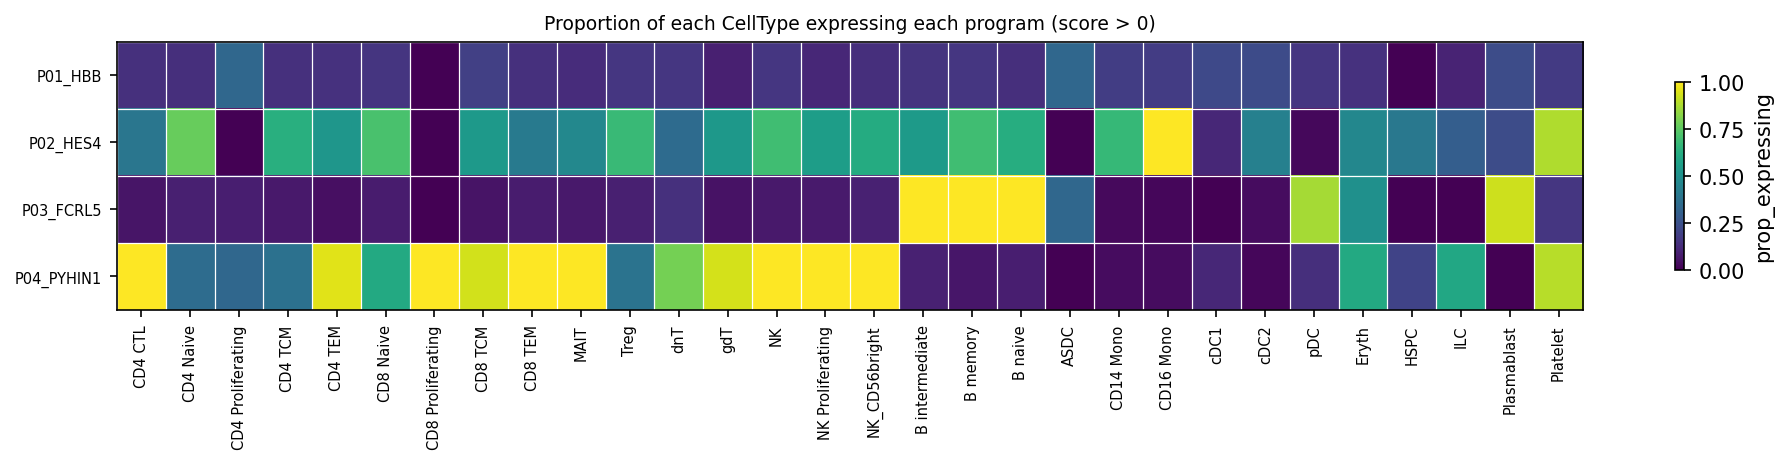

Data behind this chart, as committed beside it:
program, rank_in_program, rank_by_mean_score, cell_type, n_cells, n_expressing, prop_expressing, ci_low, ci_high, mean_score, median_score, prop_overall, enrichment
P01_HBB, 1, 7, ASDC, 3, 1, 0.3333, 0.06149, 0.7923, 0.1189, -0.4556, 0.1542, 2.161
P01_HBB, 2, 28, CD4 Proliferating, 12, 4, 0.3333, 0.1381, 0.6094, -0.4226, -0.8684, 0.1542, 2.161
P01_HBB, 3, 26, Plasmablast, 13, 3, 0.2308, 0.0818, 0.5026, -0.2701, -0.5101, 0.1542, 1.496
P01_HBB, 4, 24, cDC2, 119, 27, 0.2269, 0.1609, 0.31, -0.1626, -0.5157, 0.1542, 1.471
P01_HBB, 5, 27, cDC1, 9, 2, 0.2222, 0.06323, 0.5474, -0.313, -0.6155, 0.1542, 1.441
P01_HBB, 6, 6, CD8 TCM, 133, 25, 0.188, 0.1307, 0.2628, 0.136, -0.2142, 0.1542, 1.219
P01_HBB, 7, 22, CD14 Mono, 4705, 849, 0.1804, 0.1697, 0.1917, -0.06729, -0.401, 0.1542, 1.17
P01_HBB, 8, 21, CD16 Mono, 436, 77, 0.1766, 0.1437, 0.2152, -0.06725, -0.4168, 0.1542, 1.145
P01_HBB, 9, 2, Platelet, 101, 17, 0.1683, 0.1078, 0.2531, 0.3444, -0.1003, 0.1542, 1.091
P01_HBB, 10, 23, pDC, 44, 7, 0.1591, 0.07927, 0.2937, -0.1183, -0.5091, 0.1542, 1.032
P01_HBB, 11, 3, Treg, 390, 62, 0.159, 0.126, 0.1986, 0.1699, -0.1981, 0.1542, 1.031
P01_HBB, 12, 4, NK, 1554, 247, 0.1589, 0.1416, 0.178, 0.1502, -0.2411, 0.1542, 1.031
P01_HBB, 13, 8, B memory, 164, 26, 0.1585, 0.1105, 0.2222, 0.1069, -0.2043, 0.1542, 1.028
P01_HBB, 14, 15, dnT, 57, 9, 0.1579, 0.08536, 0.2736, 0.04928, -0.2109, 0.1542, 1.024
P01_HBB, 15, 5, CD8 Naive, 682, 104, 0.1525, 0.1275, 0.1814, 0.1449, -0.2002, 0.1542, 0.9888
P01_HBB, 16, 11, B intermediate, 316, 48, 0.1519, 0.1165, 0.1956, 0.08703, -0.2421, 0.1542, 0.985
P01_HBB, 17, 1, Eryth, 28, 4, 0.1429, 0.05699, 0.3149, 0.91, -0.06305, 0.1542, 0.9263
P01_HBB, 18, 18, CD4 TEM, 268, 38, 0.1418, 0.1051, 0.1886, 0.02966, -0.23, 0.1542, 0.9194
P01_HBB, 19, 14, CD4 TCM, 4196, 588, 0.1401, 0.13, 0.151, 0.0711, -0.2241, 0.1542, 0.9087
P01_HBB, 20, 16, CD4 CTL, 258, 36, 0.1395, 0.1025, 0.1871, 0.04604, -0.2349, 0.1542, 0.9048
P01_HBB, 21, 10, CD8 TEM, 1574, 219, 0.1391, 0.1229, 0.1571, 0.08836, -0.2141, 0.1542, 0.9022
P01_HBB, 22, 12, NK_CD56bright, 119, 16, 0.1345, 0.08449, 0.2073, 0.0856, -0.2371, 0.1542, 0.8719
P01_HBB, 23, 9, CD4 Naive, 1403, 188, 0.134, 0.1172, 0.1528, 0.09453, -0.1973, 0.1542, 0.8689
P01_HBB, 24, 13, B naive, 908, 121, 0.1333, 0.1127, 0.1569, 0.07846, -0.207, 0.1542, 0.8641
P01_HBB, 25, 19, MAIT, 103, 13, 0.1262, 0.07526, 0.204, -0.0008652, -0.2267, 0.1542, 0.8184
P01_HBB, 26, 25, NK Proliferating, 27, 3, 0.1111, 0.03852, 0.2806, -0.217, -0.4595, 0.1542, 0.7205
P01_HBB, 27, 20, ILC, 10, 1, 0.1, 0.01788, 0.4042, -0.05833, -0.2436, 0.1542, 0.6484
P01_HBB, 28, 17, gdT, 219, 19, 0.08676, 0.05624, 0.1315, 0.03271, -0.2389, 0.1542, 0.5626
P01_HBB, 29, 29, CD8 Proliferating, 2, 0, 0.0, 0.0, 0.6576, -0.6697, -0.6697, 0.1542, 0.0
P01_HBB, 30, 30, HSPC, 5, 0, 0.0, 0.0, 0.4345, -0.7028, -0.8473, 0.1542, 0.0
P02_HES4, 1, 1, CD16 Mono, 436, 435, 0.9977, 0.9871, 0.9996, 4.294, 4.43, 0.6374, 1.565
P02_HES4, 2, 2, Platelet, 101, 89, 0.8812, 0.8037, 0.9307, 0.6475, 0.7941, 0.6374, 1.383
P02_HES4, 3, 8, CD4 Naive, 1403, 1077, 0.7676, 0.7448, 0.789, 0.1452, 0.2003, 0.6374, 1.204
P02_HES4, 4, 9, CD8 Naive, 682, 485, 0.7111, 0.676, 0.7439, 0.1103, 0.1488, 0.6374, 1.116
P02_HES4, 5, 11, B memory, 164, 114, 0.6951, 0.6209, 0.7604, 0.06192, 0.1214, 0.6374, 1.091
P02_HES4, 6, 5, NK, 1554, 1078, 0.6937, 0.6703, 0.7161, 0.298, 0.182, 0.6374, 1.088
P02_HES4, 7, 12, Treg, 390, 264, 0.6769, 0.629, 0.7214, 0.05471, 0.1768, 0.6374, 1.062
P02_HES4, 8, 3, CD14 Mono, 4705, 3152, 0.6699, 0.6564, 0.6832, 0.4118, 0.3235, 0.6374, 1.051
P02_HES4, 9, 13, CD4 TCM, 4196, 2646, 0.6306, 0.6159, 0.6451, 0.02952, 0.09181, 0.6374, 0.9894
P02_HES4, 10, 14, B naive, 908, 566, 0.6233, 0.5914, 0.6543, -0.01127, 0.1339, 0.6374, 0.978
P02_HES4, 11, 6, NK_CD56bright, 119, 73, 0.6134, 0.5237, 0.6961, 0.187, 0.1887, 0.6374, 0.9625
P02_HES4, 12, 7, NK Proliferating, 27, 15, 0.5556, 0.3731, 0.7241, 0.1478, 0.2472, 0.6374, 0.8716
P02_HES4, 13, 16, B intermediate, 316, 172, 0.5443, 0.4892, 0.5984, -0.03403, 0.02552, 0.6374, 0.854
P02_HES4, 14, 15, CD8 TCM, 133, 72, 0.5414, 0.4567, 0.6237, -0.0179, 0.03393, 0.6374, 0.8494
P02_HES4, 15, 17, gdT, 219, 117, 0.5342, 0.4682, 0.5992, -0.05132, 0.01607, 0.6374, 0.8382
P02_HES4, 16, 21, CD4 TEM, 268, 141, 0.5261, 0.4664, 0.5851, -0.15, 0.02236, 0.6374, 0.8255
P02_HES4, 17, 19, MAIT, 103, 48, 0.466, 0.3726, 0.5618, -0.1398, -0.018, 0.6374, 0.7312
P02_HES4, 18, 4, Eryth, 28, 13, 0.4643, 0.2953, 0.6419, 0.3884, -0.1013, 0.6374, 0.7284
P02_HES4, 19, 18, cDC2, 119, 52, 0.437, 0.3512, 0.5267, -0.05849, -0.2263, 0.6374, 0.6856
P02_HES4, 20, 20, CD8 TEM, 1574, 642, 0.4079, 0.3839, 0.4324, -0.1462, -0.0973, 0.6374, 0.6399
P02_HES4, 21, 10, HSPC, 5, 2, 0.4, 0.1176, 0.7693, 0.09695, -0.05196, 0.6374, 0.6276
P02_HES4, 22, 23, CD4 CTL, 258, 101, 0.3915, 0.3339, 0.4522, -0.2152, -0.1569, 0.6374, 0.6142
P02_HES4, 23, 22, dnT, 57, 20, 0.3509, 0.24, 0.4806, -0.1548, -0.249, 0.6374, 0.5505
P02_HES4, 24, 24, ILC, 10, 3, 0.3, 0.1078, 0.6032, -0.2551, -0.5268, 0.6374, 0.4707
P02_HES4, 25, 25, Plasmablast, 13, 3, 0.2308, 0.0818, 0.5026, -0.3287, -0.3983, 0.6374, 0.3621
P02_HES4, 26, 26, cDC1, 9, 1, 0.1111, 0.01989, 0.435, -0.402, -0.4136, 0.6374, 0.1743
P02_HES4, 27, 27, pDC, 44, 1, 0.02273, 0.004023, 0.1181, -0.441, -0.4221, 0.6374, 0.03566
P02_HES4, 28, 28, ASDC, 3, 0, 0.0, 5.551115123125783e-17, 0.5615, -0.4794, -0.4835, 0.6374, 0.0
P02_HES4, 29, 29, CD8 Proliferating, 2, 0, 0.0, 0.0, 0.6576, -0.5523, -0.5523, 0.6374, 0.0
P02_HES4, 30, 30, CD4 Proliferating, 12, 0, 0.0, 2.7755575615628914e-17, 0.2425, -0.7162, -0.7956, 0.6374, 0.0
... 60 more rows
